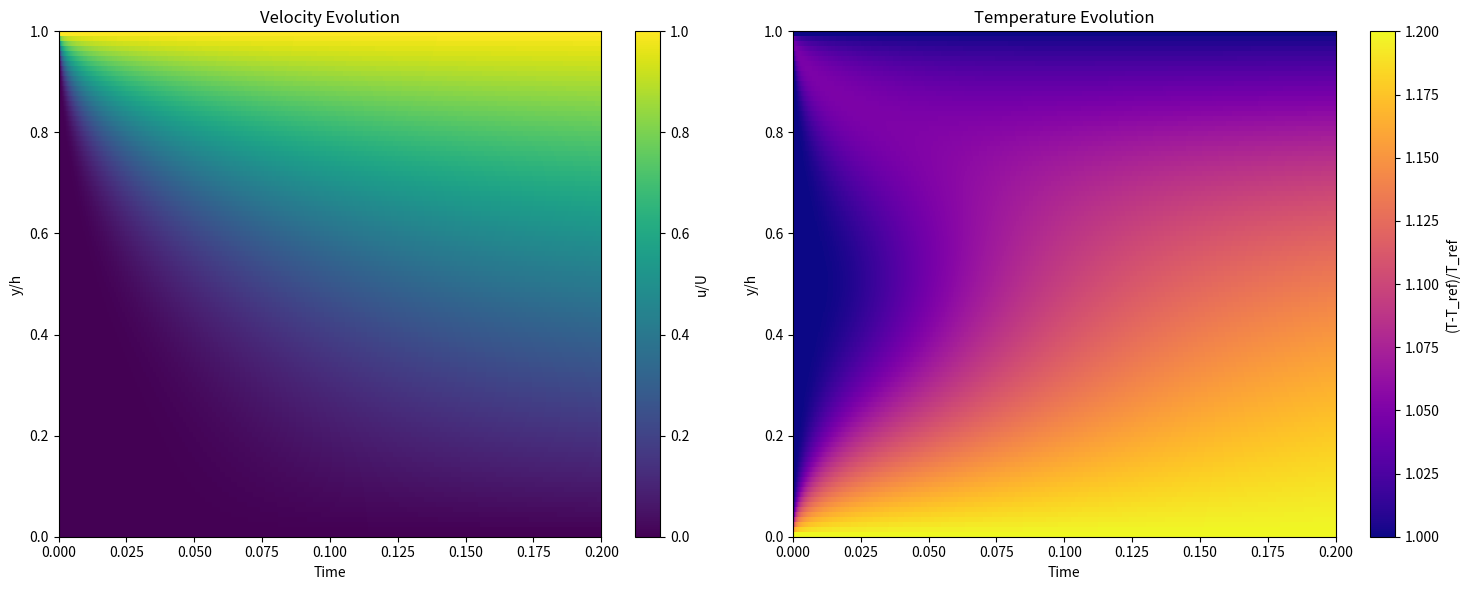
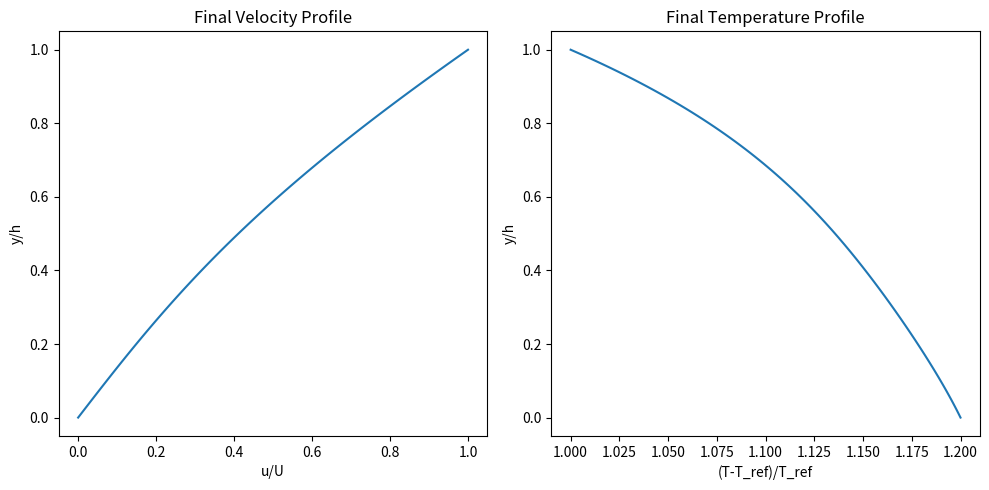

Write Python code to recreate these figures, in order.
import numpy as np
import matplotlib.pyplot as plt

# Physical parameters
h = 1.0  # Channel height
U = 1.0  # Upper wall velocity
gamma = 1.4  # Specific heat ratio
Pr = 0.72  # Prandtl number
M = 1  # Mach number
C = 0.5  # Sutherland's law constant
T_ref = 1 #273.15  # Reference temperature (K)
Tr = 1 + (gamma - 1) / 2 * M**2  # Recovery temperature

# Numerical parameters
Ny = 101  # Number of spatial grid points
Nt = 10001  # Increased number of time steps
dy = h / (Ny - 1)
t_max = 0.2
dt = t_max / Nt
t = np.linspace(0, t_max, Nt)

# Grid setup
y = np.linspace(0, h, Ny)

# Initialize profiles
u = np.zeros((Nt, Ny))
T = np.ones((Nt, Ny)) * T_ref
T[:, 0] = Tr #T_ref  # Lower wall temperature
T[:, -1] = T_ref  # Upper wall temperature
u[:, -1] = U  # Upper wall velocity

# Helper functions
def safe_power(x, a):
    return np.sign(x) * (np.abs(x) ** a)

def visc(T):
    return safe_power(T/T_ref, 3/2) * (T_ref + C) / (T + C)

def ddx(f):
    return np.gradient(f, dy, edge_order=2)

def d2dx2(f):
    return np.gradient(np.gradient(f, dy, edge_order=2), dy, edge_order=2)

# Main solver
for n in range(1, Nt):
    print(f'\rIteration {n}', end="")
    # Compute viscosity
    mu = visc(T[n-1])
    
    # Solve momentum equation (central difference in space, forward Euler in time)
    u[n, 1:-1] = u[n-1, 1:-1] + dt * (
        ddx(mu * ddx(u[n-1]))[1:-1]
    )
    
    # Solve energy equation (central difference in space, forward Euler in time)
    T[n, 1:-1] = T[n-1, 1:-1] + dt / (gamma * Pr * M**2) * (
        ddx(mu * ddx(T[n-1]))[1:-1] +
        (gamma - 1) * M**2 * mu[1:-1] * (ddx(u[n-1])[1:-1])**2
    )
    
    # Apply boundary conditions
    u[n, 0] = 0
    u[n, -1] = U
    T[n, 0] = Tr #T_ref
    T[n, -1] = T_ref
    
    # Ensure temperature stays positive
    # T[n] = np.maximum(T[n], 0) # 0.1 * T_ref
print("\nDone")
# Plot results
fig, (ax1, ax2) = plt.subplots(1, 2, figsize=(15, 6))

# Velocity color map
im1 = ax1.imshow(u.T, aspect='auto', origin='lower', extent=[0, t_max, 0, h], # u.T/U
                 cmap='viridis', interpolation='nearest', vmin=0, vmax=1)
ax1.set_title('Velocity Evolution')
ax1.set_xlabel('Time')
ax1.set_ylabel('y/h')
plt.colorbar(im1, ax=ax1, label='u/U')

# Temperature color map
im2 = ax2.imshow(T.T, aspect='auto', origin='lower', extent=[0, t_max, 0, h], # (T.T-T_ref)/T_ref
                 cmap='plasma', interpolation='nearest')
ax2.set_title('Temperature Evolution')
ax2.set_xlabel('Time')
ax2.set_ylabel('y/h')
plt.colorbar(im2, ax=ax2, label='(T-T_ref)/T_ref')

plt.tight_layout()
plt.show()

# Print final profiles
plt.figure(figsize=(10, 5))
plt.subplot(121)
plt.plot(u[-1], y/h) # /U
plt.title('Final Velocity Profile')
plt.xlabel('u/U')
plt.ylabel('y/h')

plt.subplot(122)
plt.plot(T[-1], y/h)# (T[-1]-T_ref)/T_ref
plt.title('Final Temperature Profile')
plt.xlabel('(T-T_ref)/T_ref')
plt.ylabel('y/h')

plt.tight_layout()
plt.show()